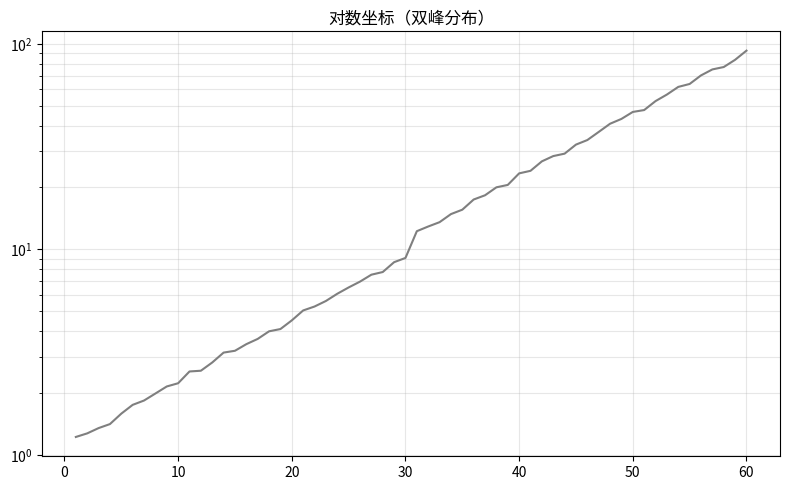

Python code for this plot:
"""对数坐标（双峰分布）
数据可视化示例（matplotlib）。指数增长对数轴。
运行后在当前目录生成 'viz_log-scale_d8'_preview.png。
"""
import matplotlib
matplotlib.use("Agg")
import matplotlib.pyplot as plt
import numpy as np

rng = np.random.default_rng(14)
fig, ax = plt.subplots(figsize=(8, 5))
x = np.arange(1, 61)
y = np.exp(0.07 * x) * (1 + np.array(np.concatenate([rng.normal(2.5, 0.4, 30), rng.normal(7.5, 0.6, 30)])) / 20)
ax.semilogy(x, y, color='tab:gray')
ax.grid(alpha=0.3, which='both')
ax.set_title("对数坐标（双峰分布）")
plt.tight_layout()
plt.savefig("'viz_log-scale_d8'_preview.png", dpi=110)
print("已生成 'viz_log-scale_d8'_preview.png")
